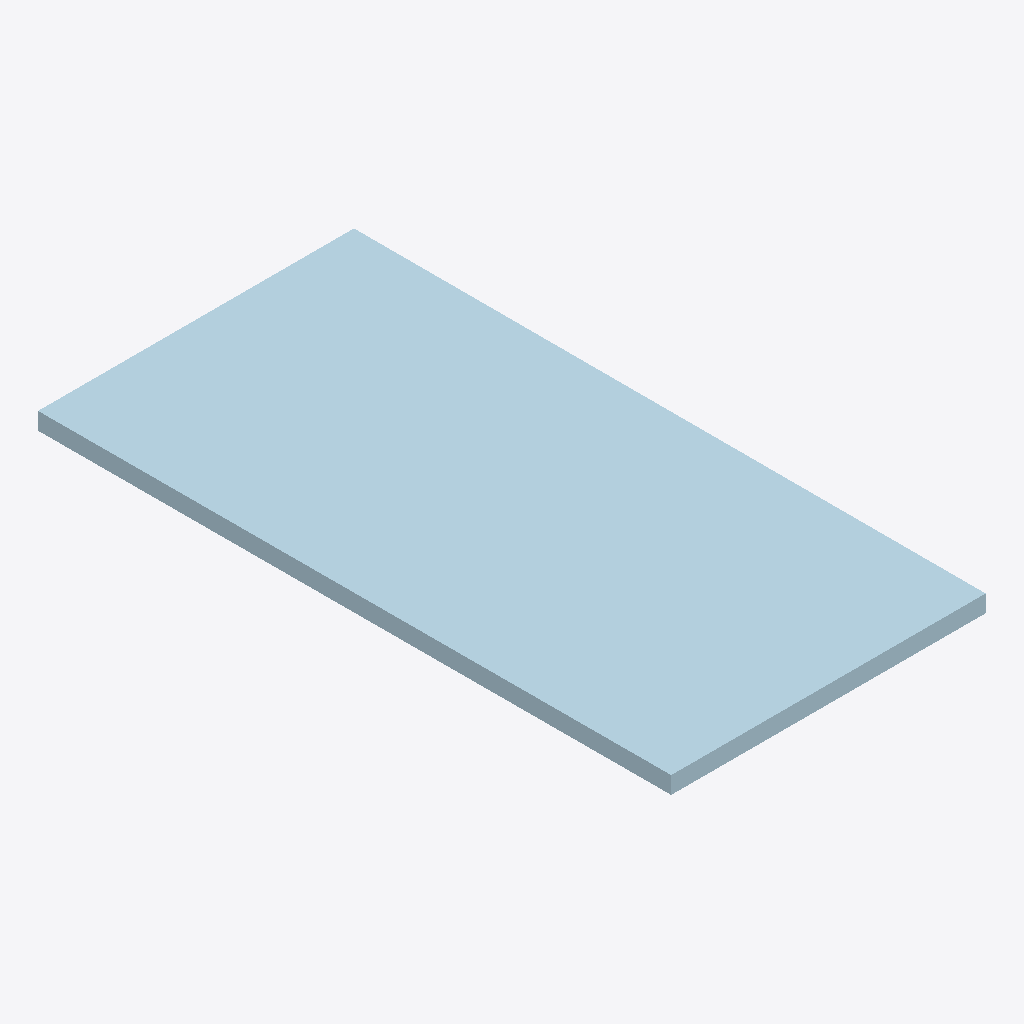
Isometric view of an IFC building model (IFC-SPF (STEP), schema IFC2X3, length unit millimetre), seen from the south-west, elements coloured by IFC class: 1 plate (pale blue).
Extent 0.350 m × 0.700 m × 0.019 m (x, y, z). Storeys (1): Undefined at 0.00 m. Elements (1): 1 IfcPlate.

HEADER;
FILE_DESCRIPTION(('ViewDefinition[AISC_Steel_Detailing]','Option [BaseQuantities:Off]','Option [GridExport:On]','Option [Assemblies:Off]','Option [Bolts:On]','Option [Rebars:On]','Option [PourObjects:Off]','Option [Welds:On]','Option [SurfaceTreatments:On]','Option [LocationBy:0]','Option [ViewColors:Off]','Option [SectionedSpine:Off]','[2 more]'),'2;1');
FILE_NAME('1114_Qty_1.ifc','2026-05-16T11:52:57',('GIOVANNIPC\\gcorrea'),('Structural Designer'),'IFC Database version: Work','Tekla Structures 2020 Service Pack 5, IFC Export','');
FILE_SCHEMA(('IFC2X3'));
ENDSEC;
DATA;
#37=IFCPROJECT('2G7ZFDNE16yBDU14FA92Me',#5,'Proyecto',$,$,$,$,(#11),#36);
#39=IFCSITE('2xvEzEinjBTea80yOTcujY',#5,'Obra',$,$,#38,$,$,.ELEMENT.,$,$,$,$,$);
#41=IFCBUILDING('2q5pjZdCzEGOE_KOOmD9Tz',#5,'Undefined',$,$,#40,$,$,.ELEMENT.,$,$,$);
#43=IFCBUILDINGSTOREY('29hdEUCErFze9E_VIAceOd',#5,'Undefined',$,$,#42,$,$,.ELEMENT.,0.0);
#60=IFCPLATE('09DYD2nzr9wAPG5qa2QwWh',#44,'PLATE','PL19*350','PL19*350',#48,#59,'ID09362342-c7dd-49e8-a650-1749026ba82b');
ENDSEC;
